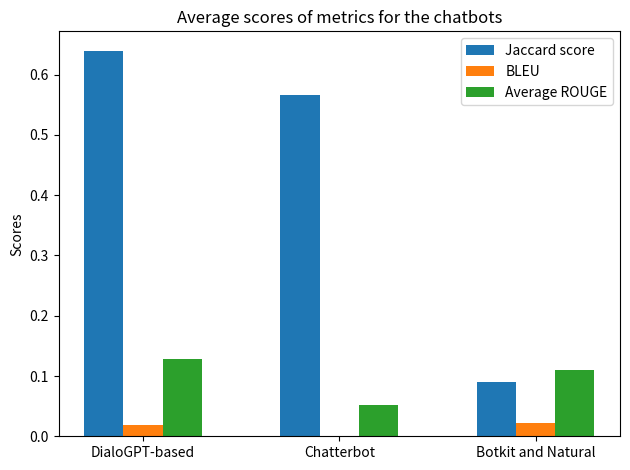

Reproduce this figure in Python.
import matplotlib.pyplot as plt
import numpy as np

chatbots_scores = {
    'DialoGPT-based': {'Jaccard': 0.640, 'BLEU': 0.0185, 'ROUGE-1': 0.180, 'ROUGE-2' : 0.0374, 'ROUGE-L' : 0.169},
    'Chatterbot': {'Jaccard': 0.566, 'BLEU': 0, 'ROUGE-1': 0.0857, 'ROUGE-2' : 0.00193, 'ROUGE-L' : 0.0703},
    'Botkit and Natural': {'Jaccard': 0.090, 'BLEU': 0.0224, 'ROUGE-1': 0.156, 'ROUGE-2' : 0.0288, 'ROUGE-L' : 0.145}
}

# Calculate average ROUGE score
for bot in chatbots_scores:
    rouge_avg = (chatbots_scores[bot]['ROUGE-1'] + chatbots_scores[bot]['ROUGE-2'] + chatbots_scores[bot]['ROUGE-L']) / 3
    chatbots_scores[bot]['ROUGE'] = rouge_avg

labels = list(chatbots_scores.keys())
jaccard_scores = [chatbots_scores[bot]['Jaccard'] for bot in labels]
bleu_scores = [chatbots_scores[bot]['BLEU'] for bot in labels]
rouge_scores = [chatbots_scores[bot]['ROUGE'] for bot in labels]

x = np.arange(len(labels))  # the label locations
width = 0.2  # the width of the bars

fig, ax = plt.subplots()

rects1 = ax.bar(x - width, jaccard_scores, width, label='Jaccard score')
rects2 = ax.bar(x, bleu_scores, width, label='BLEU')
rects3 = ax.bar(x + width, rouge_scores, width, label='Average ROUGE')

# Add some text for labels, title and custom x-axis tick labels, etc.
ax.set_ylabel('Scores')
ax.set_title('Average scores of metrics for the chatbots')
ax.set_xticks(x)
ax.set_xticklabels(labels)
ax.legend()

fig.tight_layout()

plt.show()